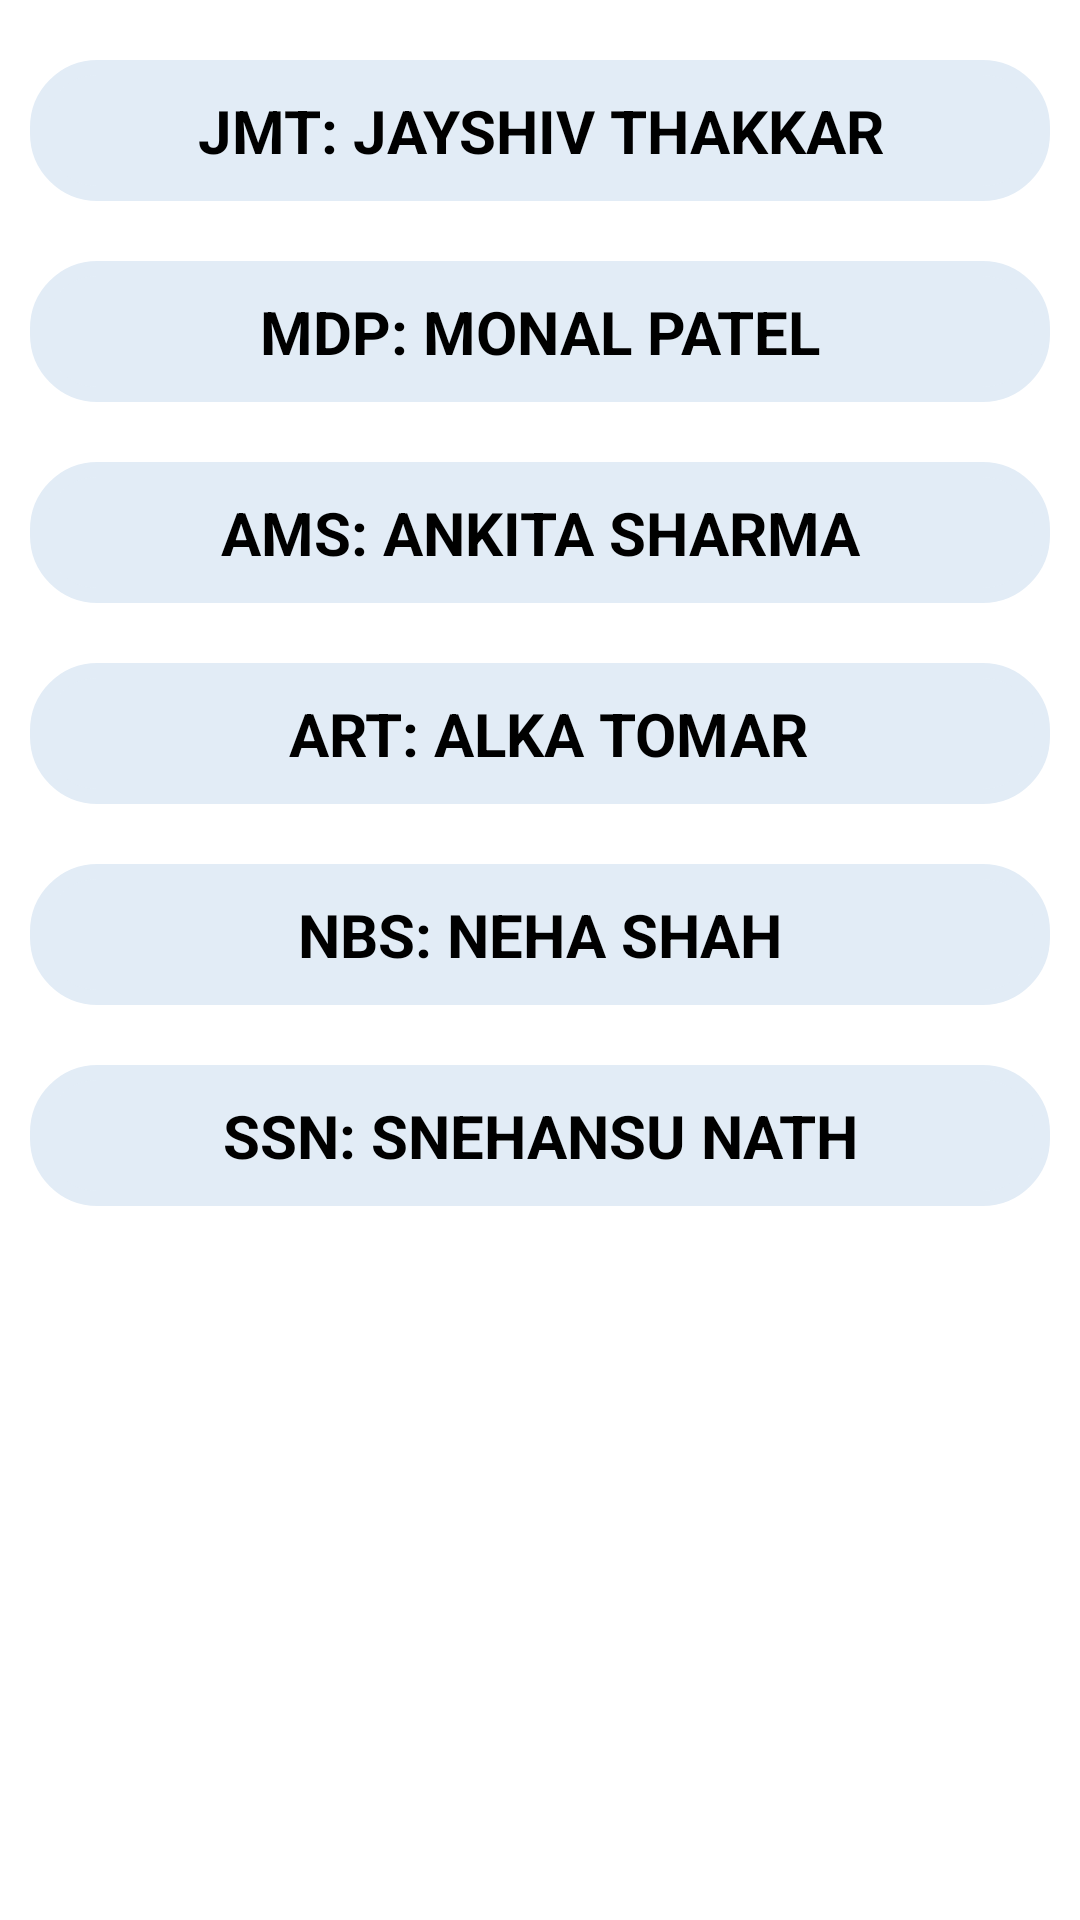

Layout XML and referenced resources for this Android screen:
<!-- AndroidManifest.xml: application theme Theme.PUSET -->
<!-- res/layout/activity_five_dpp.xml -->
<?xml version="1.0" encoding="utf-8"?>
<LinearLayout xmlns:android="http://schemas.android.com/apk/res/android"
    xmlns:app="http://schemas.android.com/apk/res-auto"
    xmlns:tools="http://schemas.android.com/tools"
    android:layout_width="match_parent"
    android:layout_height="match_parent"
    android:background="#ffffff"
    android:orientation="vertical"
    tools:context=".five.FiveDPP">

    <ScrollView
        android:layout_width="match_parent"
        android:layout_height="match_parent">

        <LinearLayout
            android:layout_width="match_parent"
            android:layout_height="wrap_content"
            android:layout_marginTop="10dp"
            android:layout_marginBottom="10dp"
            android:orientation="vertical">

            <TextView
                android:id="@+id/DP1"
                android:layout_width="match_parent"
                android:layout_height="wrap_content"
                android:layout_margin="10dp"
                android:background="@drawable/rounded_corner"
                android:backgroundTint="#E2ECF6"
                android:padding="10dp"
                android:text="JMT: JAYSHIV THAKKAR"
                android:textAlignment="center"
                android:textColor="@color/black"
                android:textSize="20sp"
                android:textStyle="bold" />

            <TextView
                android:id="@+id/DP2"
                android:layout_width="match_parent"
                android:layout_height="wrap_content"
                android:layout_margin="10dp"
                android:background="@drawable/rounded_corner"
                android:backgroundTint="#E2ECF6"
                android:padding="10dp"
                android:text="MDP: MONAL PATEL"
                android:textAlignment="center"
                android:textColor="@color/black"
                android:textSize="20sp"
                android:textStyle="bold" />

            <TextView
                android:id="@+id/DP3"
                android:layout_width="match_parent"
                android:layout_height="wrap_content"
                android:layout_margin="10dp"
                android:background="@drawable/rounded_corner"
                android:backgroundTint="#E2ECF6"
                android:padding="10dp"
                android:text="AMS: ANKITA SHARMA"
                android:textAlignment="center"
                android:textColor="@color/black"
                android:textSize="20sp"
                android:textStyle="bold" />

            <TextView
                android:id="@+id/DP4"
                android:layout_width="match_parent"
                android:layout_height="wrap_content"
                android:layout_margin="10dp"
                android:background="@drawable/rounded_corner"
                android:backgroundTint="#E2ECF6"
                android:padding="10dp"
                android:text=" ART: ALKA TOMAR"
                android:textAlignment="center"
                android:textColor="@color/black"
                android:textSize="20sp"
                android:textStyle="bold" />

            <TextView
                android:id="@+id/DP5"
                android:layout_width="match_parent"
                android:layout_height="wrap_content"
                android:layout_margin="10dp"
                android:background="@drawable/rounded_corner"
                android:backgroundTint="#E2ECF6"
                android:padding="10dp"
                android:text="NBS: NEHA SHAH"
                android:textAlignment="center"
                android:textColor="@color/black"
                android:textSize="20sp"
                android:textStyle="bold" />

            <TextView
                android:id="@+id/DP6"
                android:layout_width="match_parent"
                android:layout_height="wrap_content"
                android:layout_margin="10dp"
                android:background="@drawable/rounded_corner"
                android:backgroundTint="#E2ECF6"
                android:padding="10dp"
                android:text="SSN: SNEHANSU NATH"
                android:textAlignment="center"
                android:textColor="@color/black"
                android:textSize="20sp"
                android:textStyle="bold" />
        </LinearLayout>
    </ScrollView>
</LinearLayout>
<!-- resources referenced by this layout -->
<resources>
  <color name="black">#FF000000</color>
  <!-- drawable rounded_corner (drawable) -->
  <?xml version="1.0" encoding="utf-8"?>
      <shape xmlns:android="http://schemas.android.com/apk/res/android"
          android:shape="rectangle">
          <corners android:radius="20dp" />  // set radius of corner
          <stroke android:width="5dp" android:color="#42A5F5" /> // set color and width of border
          <solid android:color="#42A5F5" /> // inner bgcolor
      </shape>
  <style name="Theme.PUSET" parent="Theme.MaterialComponents.DayNight.DarkActionBar">
          
          <item name="colorPrimary">@color/purple_500</item>
          <item name="colorPrimaryVariant">@color/purple_700</item>
          <item name="colorOnPrimary">@color/white</item>
          
          <item name="colorSecondary">@color/teal_200</item>
          <item name="colorSecondaryVariant">@color/teal_700</item>
          <item name="colorOnSecondary">@color/black</item>
          
          <item name="android:statusBarColor" tools:targetApi="l">?attr/colorPrimaryVariant</item>
          
      </style>
  <color name="purple_500">#F201072C</color>
  <color name="purple_700">#F201072C</color>
  <color name="white">#FFFFFFFF</color>
  <color name="teal_200">#FF03DAC5</color>
  <color name="teal_700">#FF018786</color>
</resources>
